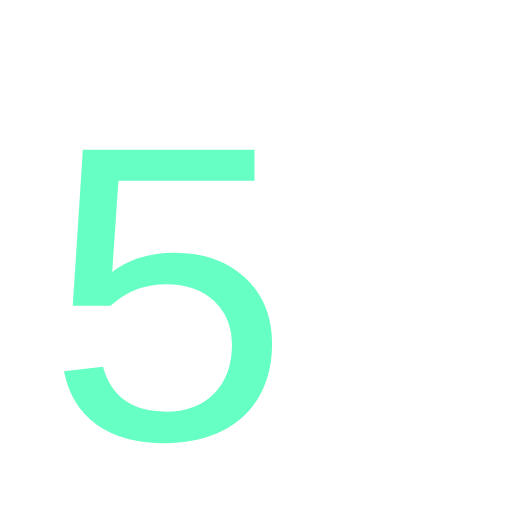
t = 0.00 s
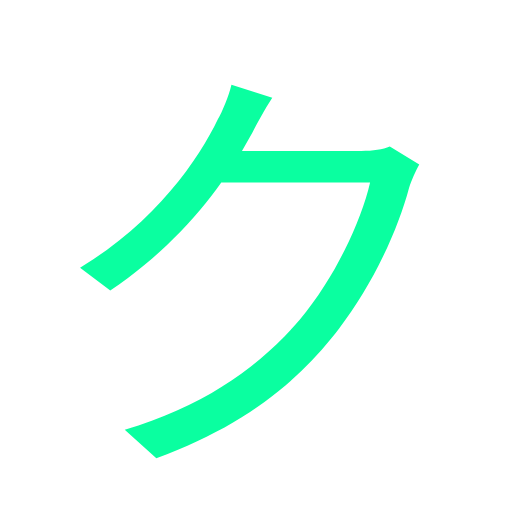
t = 0.45 s
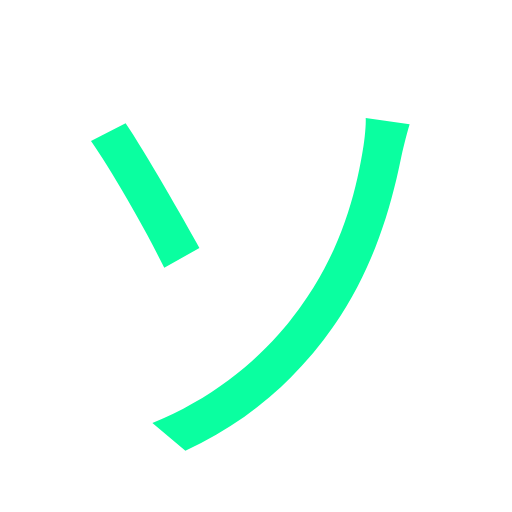
t = 0.89 s
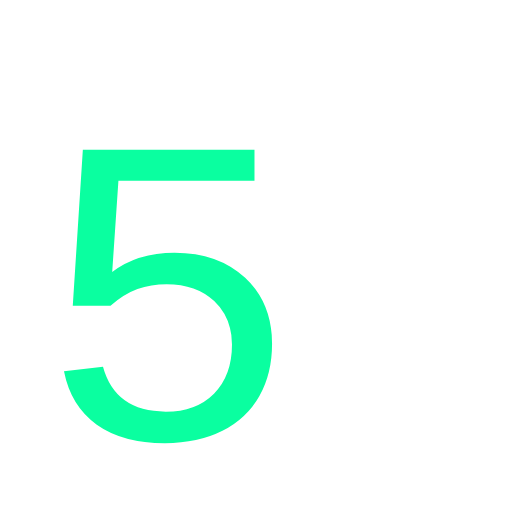
t = 1.34 s
t = 1.78 s: frame unchanged from t = 0.45 s, image omitted
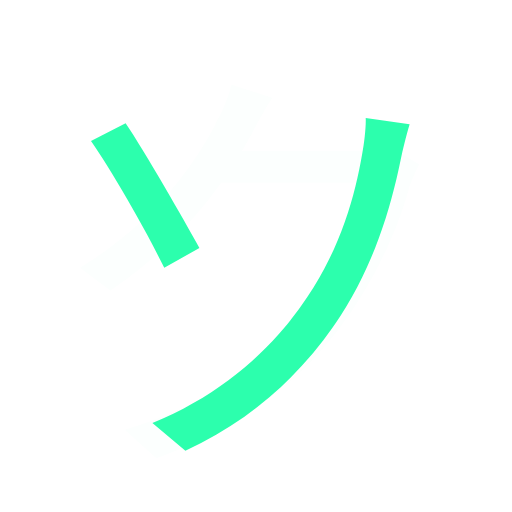
t = 2.23 s

The animated SVG that drew these frames (rendered in a browser with its animation timeline set to each time). Animation: 1 CSS @keyframes rule; one cycle of 2.67 s, repeats indefinitely.

<svg xmlns="http://www.w3.org/2000/svg" viewBox="0 0 14 14"><style>text{font:12px ui-monospace,monospace;fill:#0affa0;opacity:0;animation:k 1.6s ease-in-out infinite}text+text{animation-delay:-.53s}text+text+text{animation-delay:-1.07s}@keyframes k{0%,100%{opacity:0}8%,28%{opacity:1}40%{opacity:0}}</style><text x="1" y="12">ク</text><text x="1" y="12">5</text><text x="1" y="12">ソ</text></svg>
